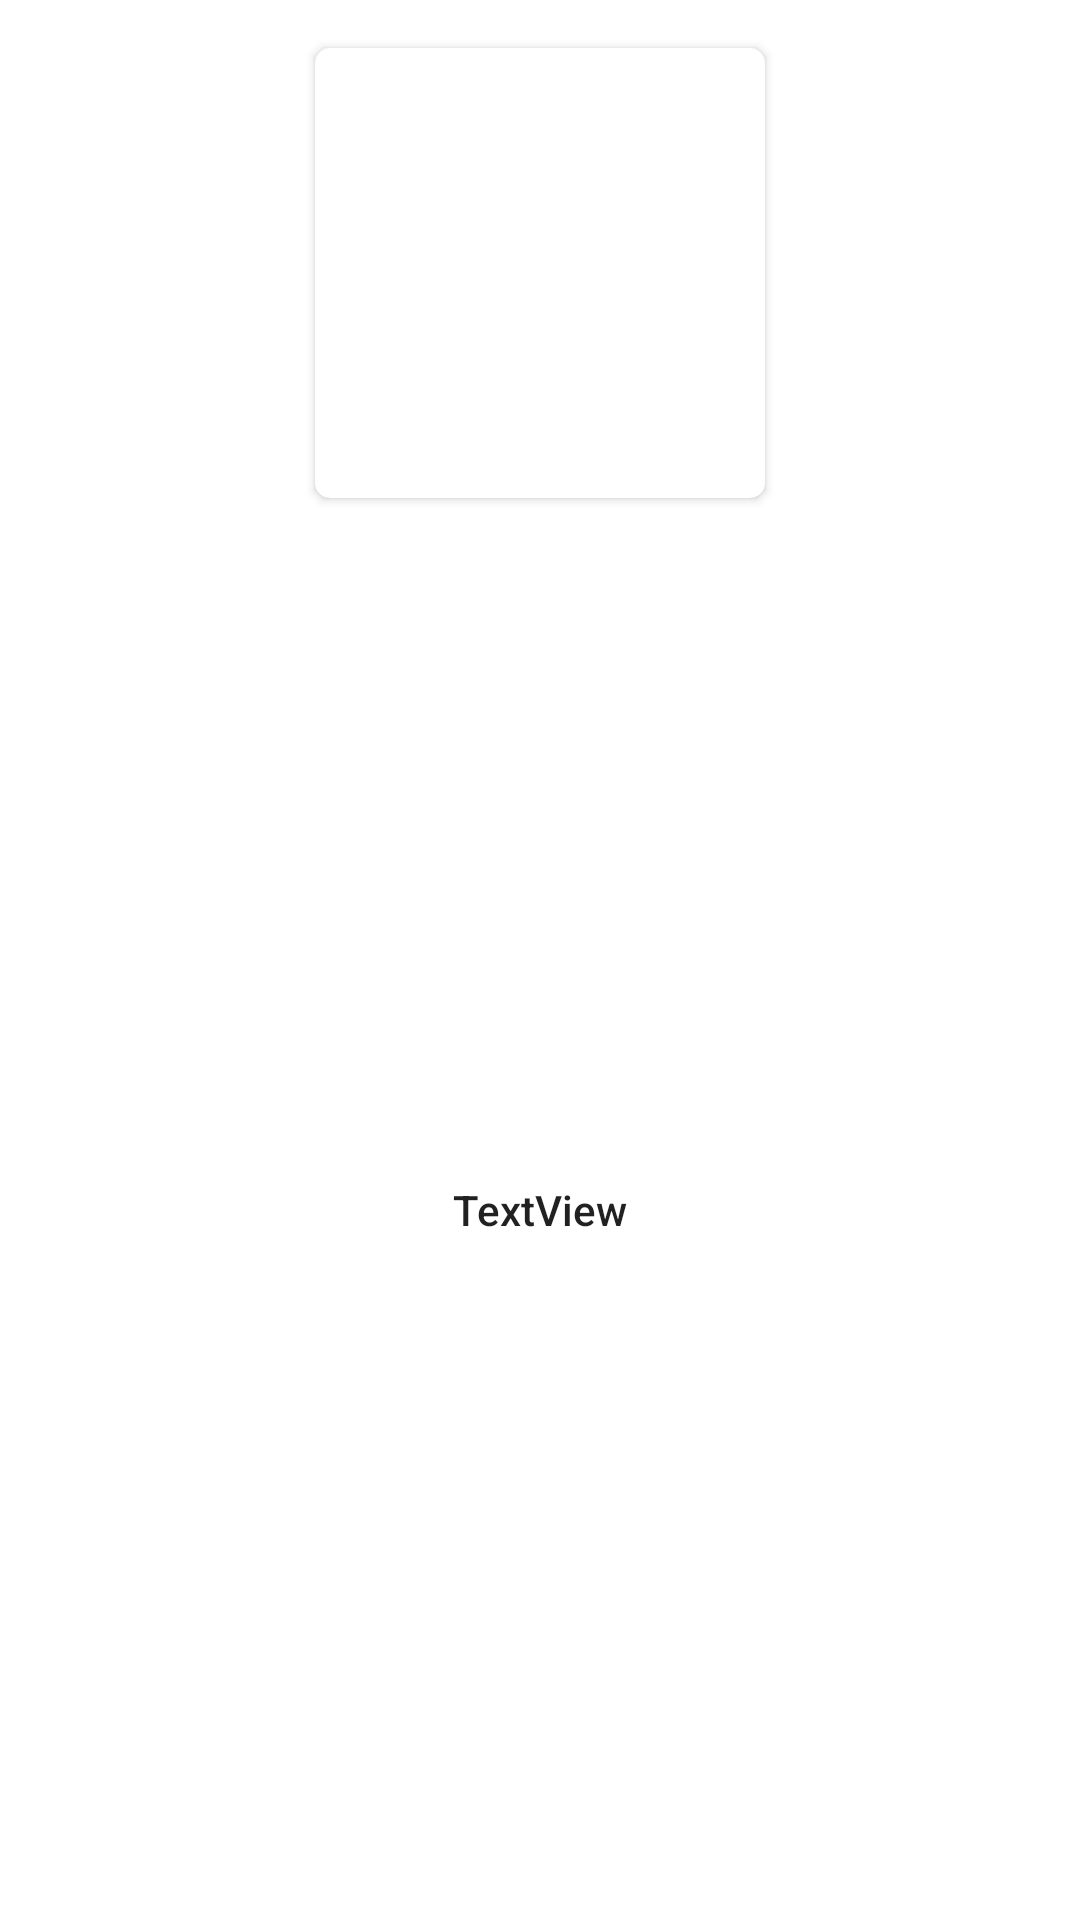

Produce the Android XML layout that renders to this screen, including the resource entries it uses.
<!-- AndroidManifest.xml: application theme Theme.ZHub -->
<!-- res/layout/movie_details_layout.xml -->
<?xml version="1.0" encoding="utf-8"?>
<androidx.constraintlayout.widget.ConstraintLayout xmlns:android="http://schemas.android.com/apk/res/android"
    xmlns:app="http://schemas.android.com/apk/res-auto"
    xmlns:tools="http://schemas.android.com/tools"
    android:layout_width="wrap_content"
    android:layout_height="wrap_content">

    <androidx.cardview.widget.CardView
        android:id="@+id/cardView"
        android:layout_width="150dp"
        android:layout_height="150dp"
        android:layout_marginStart="10dp"
        android:layout_marginTop="16dp"
        android:layout_marginEnd="10dp"
        app:cardCornerRadius="5dp"
        app:layout_constraintEnd_toEndOf="parent"
        app:layout_constraintStart_toStartOf="parent"
        app:layout_constraintTop_toTopOf="parent">

        <ImageView
            android:id="@+id/movie_image_view"
            android:layout_width="match_parent"
            android:layout_height="match_parent"
            android:scaleType="centerCrop"
            tools:srcCompat="@tools:sample/avatars" />
    </androidx.cardview.widget.CardView>

    <TextView
        android:id="@+id/movie_text_view"
        android:layout_width="0dp"
        android:layout_height="wrap_content"
        android:layout_marginTop="8dp"
        android:layout_marginBottom="8dp"
        android:text="TextView"
        android:textAlignment="center"
        android:textAppearance="@style/TextAppearance.AppCompat.Body2"
        app:layout_constraintBottom_toBottomOf="parent"
        app:layout_constraintEnd_toEndOf="@+id/cardView"
        app:layout_constraintStart_toStartOf="@+id/cardView"
        app:layout_constraintTop_toBottomOf="@+id/cardView" />
</androidx.constraintlayout.widget.ConstraintLayout>
<!-- resources referenced by this layout -->
<resources>
  <style name="Theme.ZHub" parent="Theme.MaterialComponents.DayNight.DarkActionBar">
          
          <item name="colorPrimary">@color/purple_500</item>
          <item name="colorPrimaryVariant">@color/purple_700</item>
          <item name="colorOnPrimary">@color/white</item>
          
          <item name="colorSecondary">@color/teal_200</item>
          <item name="colorSecondaryVariant">@color/teal_700</item>
          <item name="colorOnSecondary">@color/black</item>
          
          <item name="android:statusBarColor">?attr/colorPrimaryVariant</item>
          
      </style>
  <!-- not gathered from this repository: default colours our renderer supplied (Android Studio template values) -->
  <color name="purple_500">#FF6200EE</color>
  <color name="purple_700">#FF3700B3</color>
  <color name="teal_200">#FF03DAC5</color>
  <color name="teal_700">#FF018786</color>
  <color name="black">#FF000000</color>
  <color name="white">#FFFFFFFF</color>
</resources>
